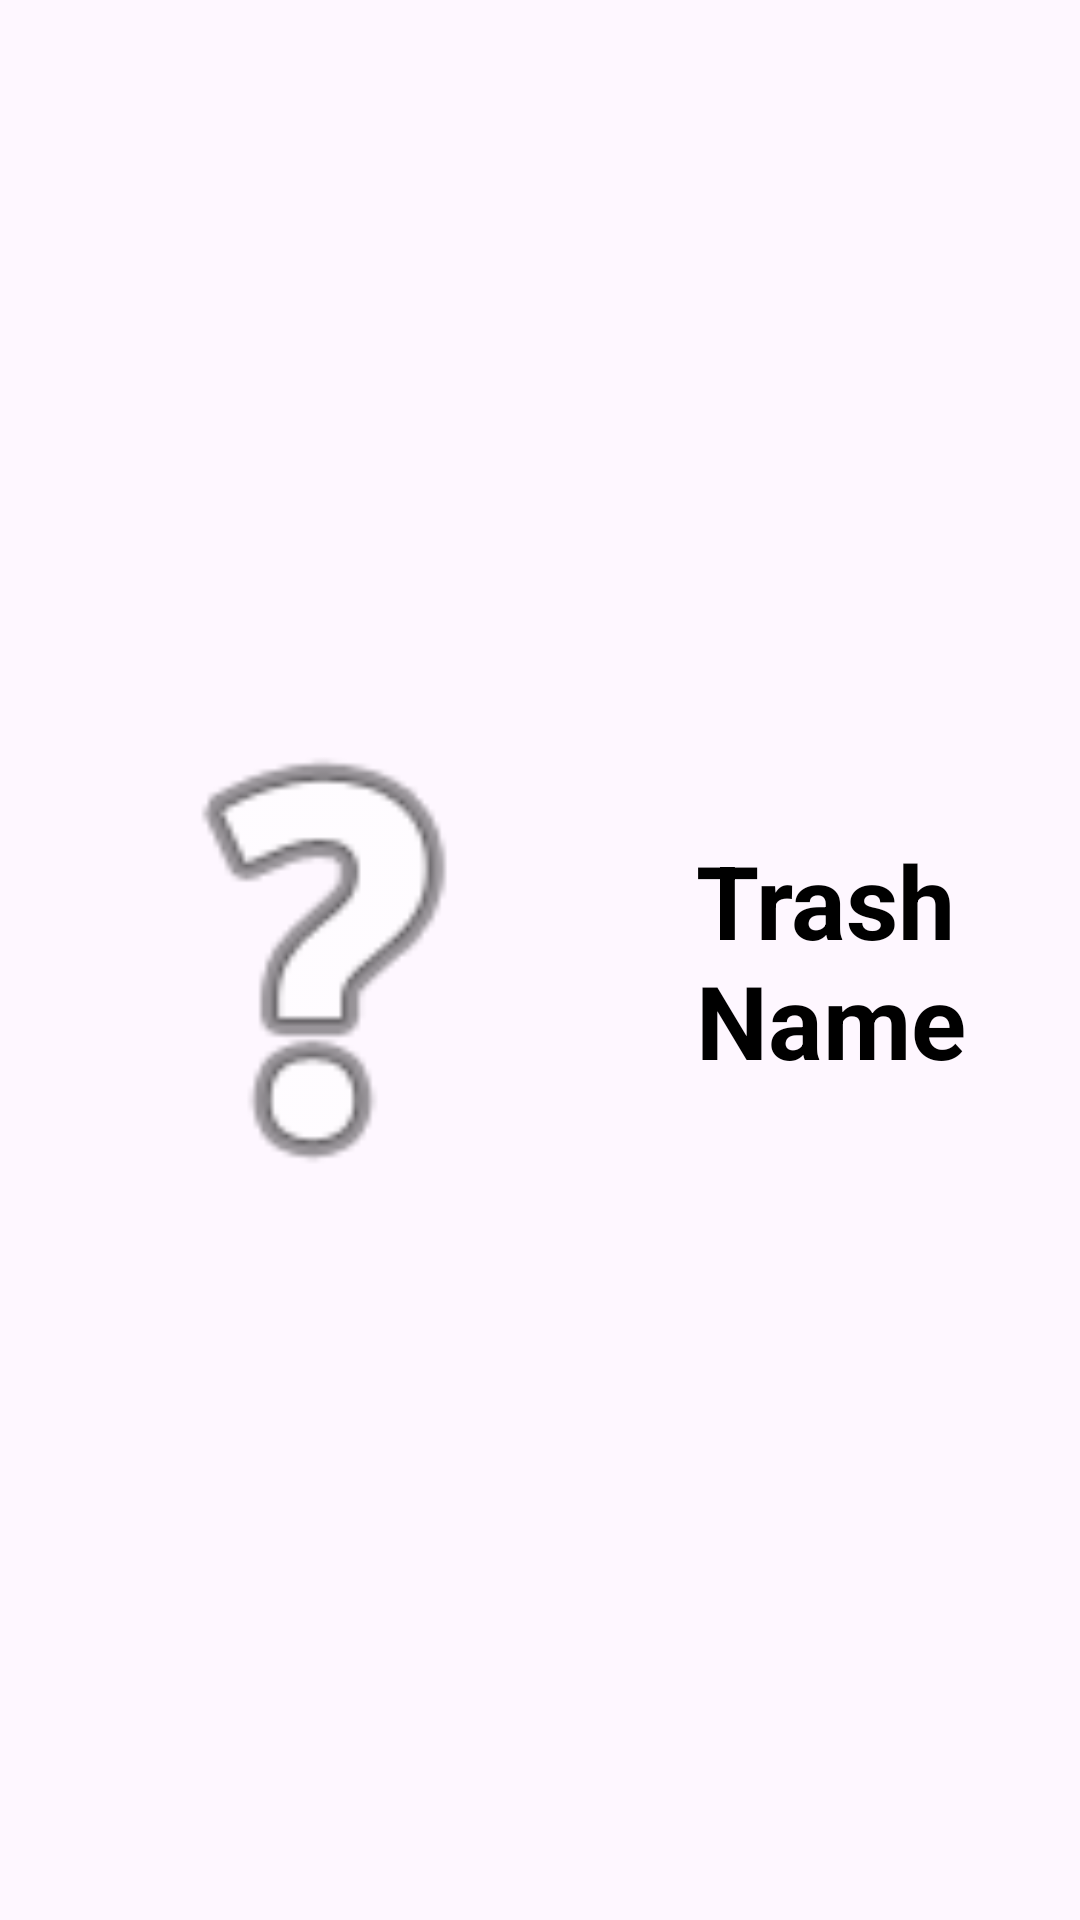

Android layout source for this screen:
<!-- AndroidManifest.xml: application theme Theme.trashTalk -->
<!-- res/layout/trash_layout_row.xml -->
<?xml version="1.0" encoding="utf-8"?>
<androidx.constraintlayout.widget.ConstraintLayout xmlns:android="http://schemas.android.com/apk/res/android"
    xmlns:app="http://schemas.android.com/apk/res-auto"
    xmlns:tools="http://schemas.android.com/tools"
    android:layout_width="match_parent"
    android:layout_height="wrap_content"
    tools:context=".YourActivityOrFragment">

    
    <ImageView
        android:id="@+id/imageView"
        android:layout_width="184dp"
        android:layout_height="193dp"
        android:layout_marginStart="16dp"
        android:layout_marginTop="16dp"
        android:layout_marginEnd="16dp"
        android:layout_marginBottom="16dp"
        android:layout_gravity="center_vertical"
        app:layout_constraintTop_toTopOf="parent"
        app:layout_constraintBottom_toBottomOf="parent"
        app:layout_constraintStart_toStartOf="parent"
        app:layout_constraintEnd_toStartOf="@+id/lvTrashListName"
        app:srcCompat="@android:drawable/ic_menu_help"
        android:elevation="4dp"
        android:clipToOutline="true" />

    
    <TextView
        android:id="@+id/lvTrashListName"
        android:layout_width="0dp"
        android:layout_height="wrap_content"
        android:layout_marginStart="16dp"
        android:layout_marginEnd="16dp"
        android:text="Trash Name"
        android:textSize="34sp"
        android:textStyle="bold"
        android:textColor="@android:color/black"
        android:gravity="start|center_vertical"
        app:layout_constraintTop_toTopOf="parent"
        app:layout_constraintBottom_toBottomOf="parent"
        app:layout_constraintStart_toEndOf="@+id/imageView"
        app:layout_constraintEnd_toEndOf="parent" />

</androidx.constraintlayout.widget.ConstraintLayout>
<!-- resources referenced by this layout -->
<resources>
  <style name="Theme.trashTalk" parent="Base.Theme.trashTalk" />
  <style name="Base.Theme.trashTalk" parent="Theme.Material3.DayNight">
          
          
      </style>
</resources>
